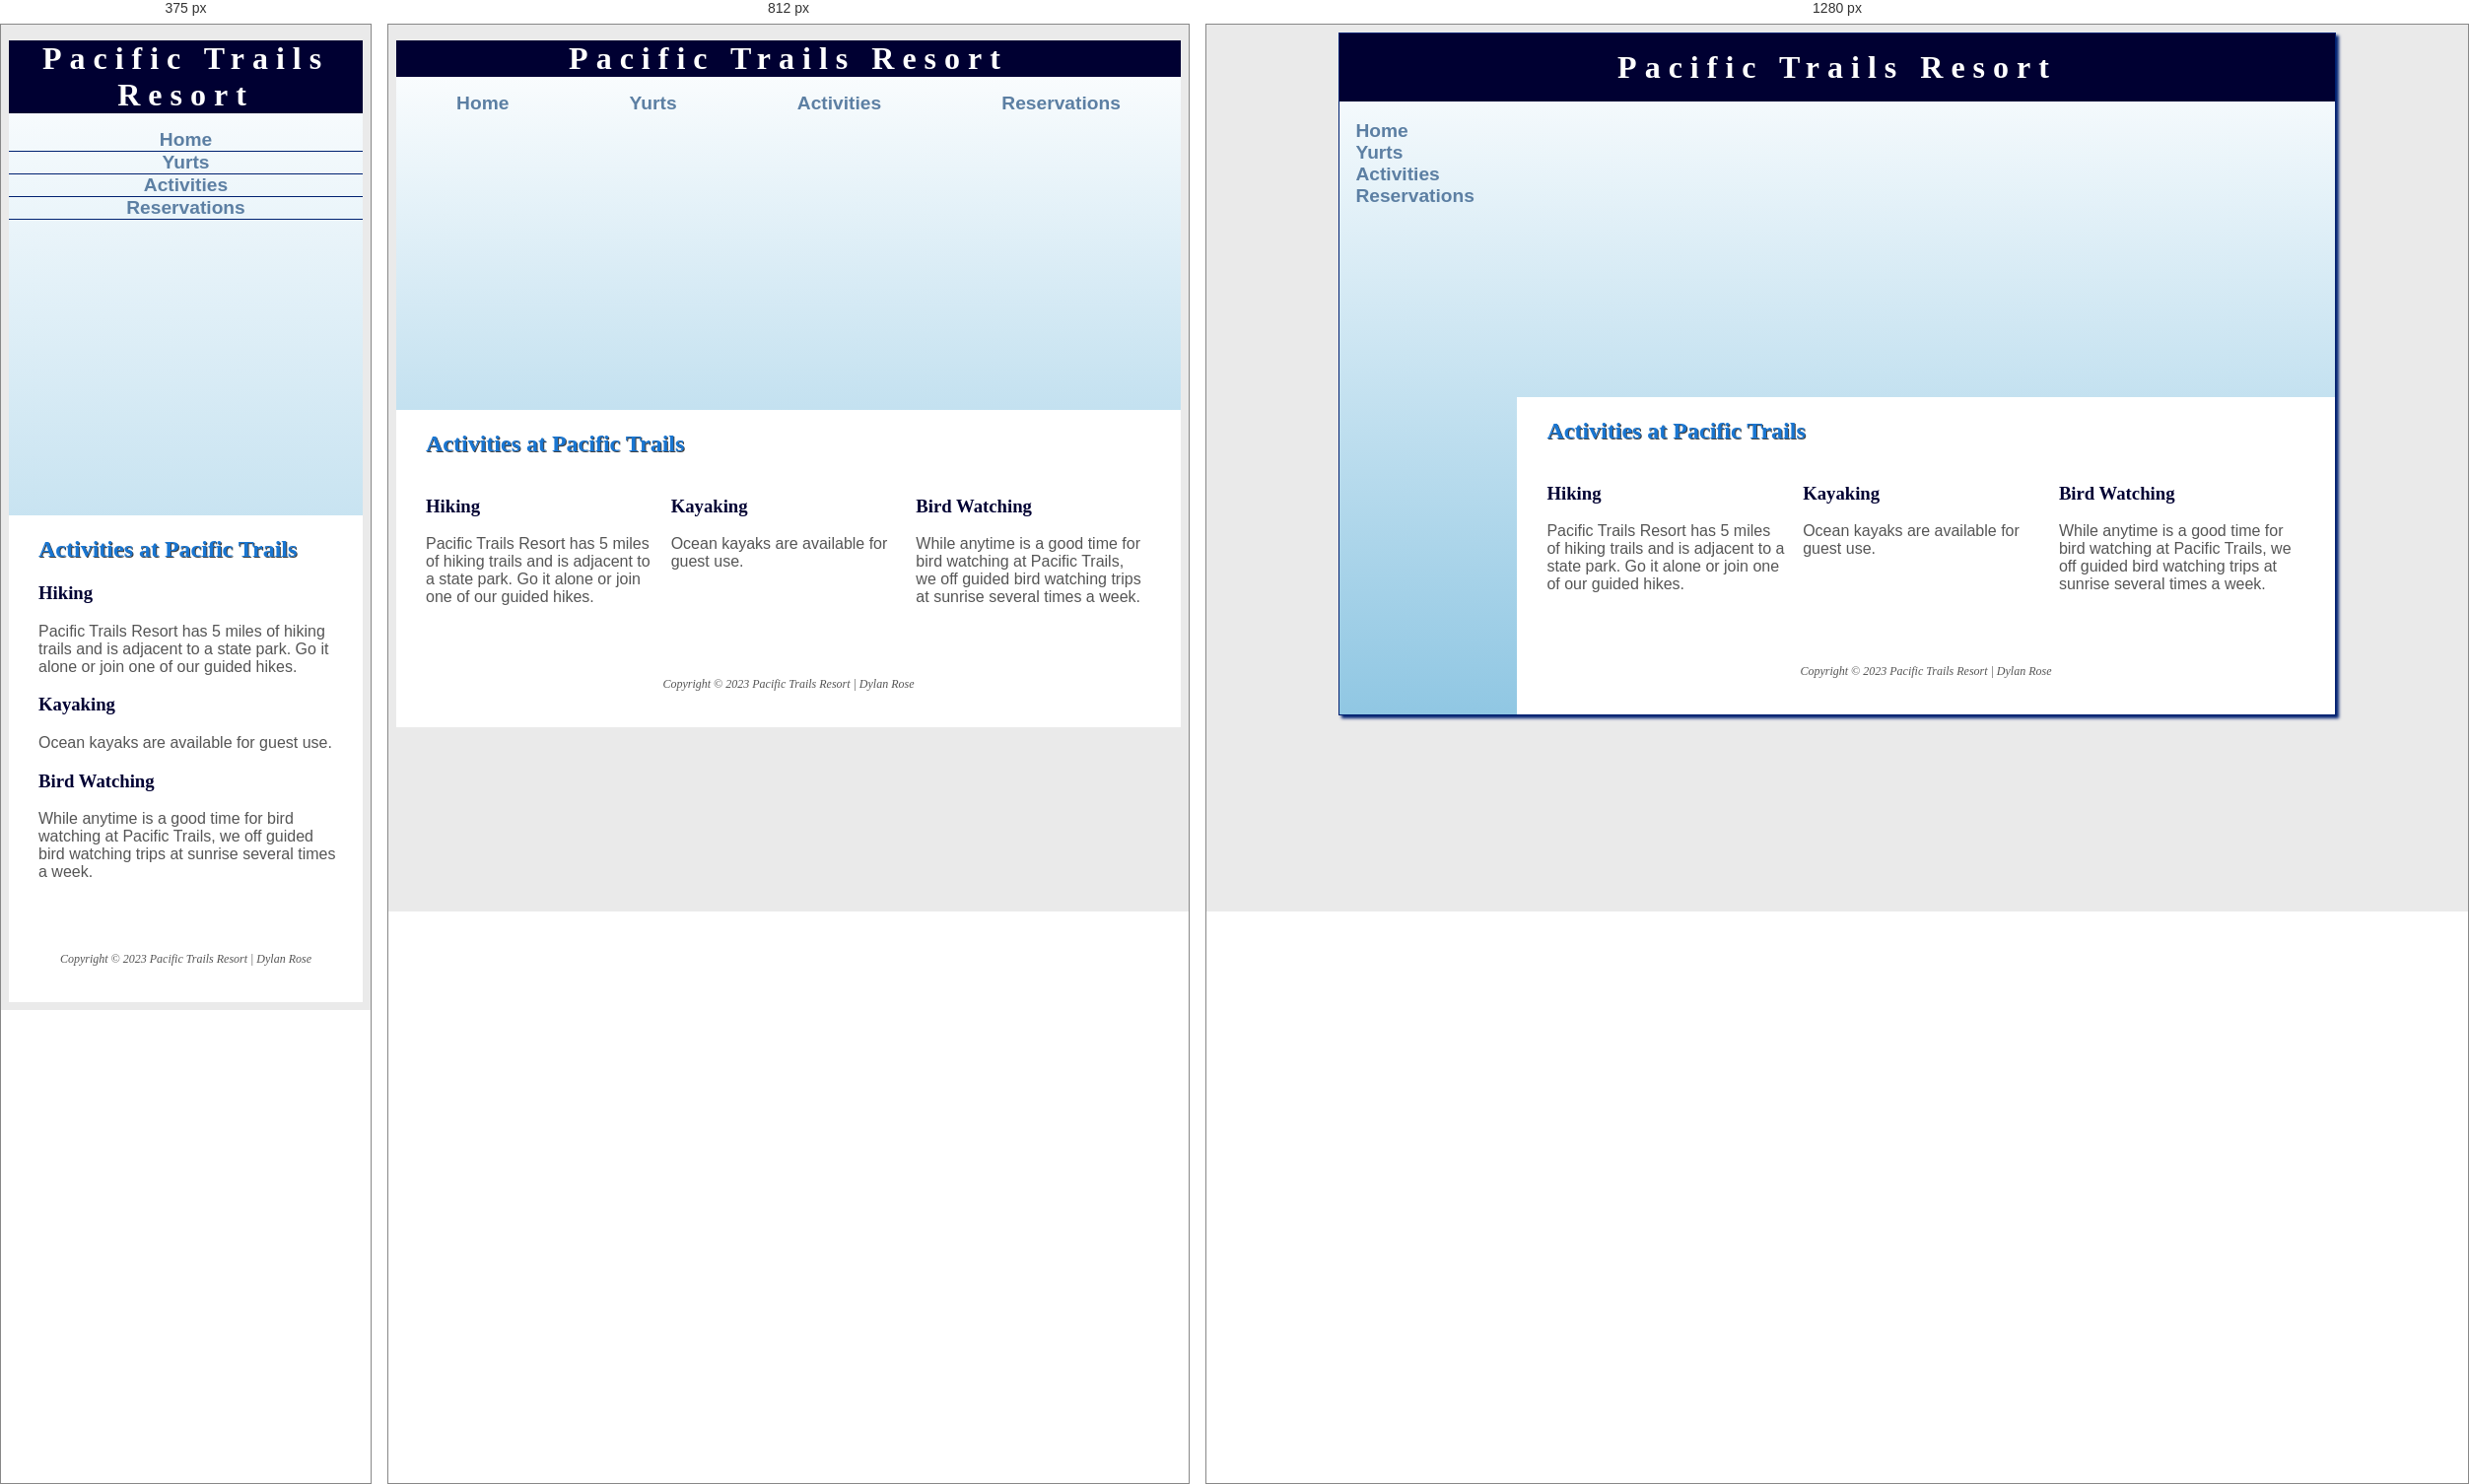
Rendered at 375 px, 812 px and 1280 px, left to right.

<!-- file: activities.html -->
<!DOCTYPE html>
<html lang="en">
  <head>
    <link rel="icon" href="images/favicon.ico" type="image/png" />
    <meta charset="UTF-8" />
    <meta http-equiv="X-UA-Compatible" content="IE=edge" />
    <meta name="viewport" content="width=device-width, initial-scale=1.0" />
    <title>Pacific Trails Resort :: Activities</title>
    <link rel="stylesheet" href="pacific.css" />
  </head>
  <body>
    <div id="wrapper">
      <header>
        <h1><a href="index.html">Pacific Trails Resort</a></h1>
      </header>

      <!-- nav>ul*4>a -->
      <nav>
        <ul>
          <li><a href="index.html">Home</a></li>
          <li><a href="yurts.html">Yurts</a></li>
          <li><a href="activities.html">Activities</a></li>
          <li><a href="reservations.html">Reservations</a></li>
        </ul>
      </nav>

      <div id="trailhero" class="hero"></div>
      <main>
        <h2>Activities at Pacific Trails</h2>
        <div class="flow">
          <!-- h3{}+p{} -->
          <section>
            <h3>Hiking</h3>
            <p>
              Pacific Trails Resort has 5 miles of hiking trails and is adjacent
              to a state park. Go it alone or join one of our guided hikes.
            </p>
          </section>
          <section>
            <h3>Kayaking</h3>
            <p>Ocean kayaks are available for guest use.</p>
          </section>
          <section>
            <h3>Bird Watching</h3>
            <p>
              While anytime is a good time for bird watching at Pacific Trails,
              we off guided bird watching trips at sunrise several times a week.
            </p>
          </section>
        </div>
      </main>

      <!-- footer>p*2 -->
      <footer>
        <p>Copyright &copy; 2023 Pacific Trails Resort | Dylan Rose</p>
      </footer>
    </div>
    <!-- This closes my wrapper div-->
  </body>
</html>


/* @media block from pacific.css */
@media (max-width: 600px) {
  header {
    background-image: none;
  }
  #homehero,
  #yurthero,
  #trailhero {
    background-size: cover;
  }
  /* Table styles for smartphone devices */
  #special table {
    display: block; /* tb */
    border-bottom: none; /* bd:n */
  }
  #special td,
  #special th {
    display: block; /* db */
  }
  /* Hide the table header elements */
  #special thead {
    display: none; /* dn */
  }
  td.package::before {
    content: "Package:";
  }
  td.description::before {
    content: "Description:";
  }
  td.nights::before {
    content: "Nights:";
  }
  td.cost:before {
    content: "Cost:";
  }
  td.package,
  td.description,
  td.nights,
  td.cost {
    padding-left: 35%; /* pl35% */
    position: relative; /* pos:r */
    text-align-last: left; /* ta:l */
    font-size: 4vw; /* Relative length unites specify a length relative to another length property. Relative length units scale better between rendering medium. vw = relative to 1% of the height of the viewport. Viewport =  the browser window size. If the viewport is 50cm wide, 1vw = 0.5cm. */
  }
  td::before {
    position: absolute; /* pos:a */
    top: 10px; /* t6 */
    left: 0.5em; /* l.5em */
    font-weight: bold; /* fwb */
    color: #1976d2; /* c#1976d2 */
  }
  td:last-of-type {
    border-bottom: 2px solid #1b69b2; /* bb2-solid#1b69b2 */
  }
}

/* @media block from pacific.css */
@media (min-width: 600px) {
  nav ul {
    display: flex; /* df */
    flex-direction: row; /* fdr */
    flex-wrap: nowrap;
    justify-content: space-around; /* jc */
  }
  nav li {
    border-bottom: none; /* bbn */
  }
  .flow {
    display: flex; /* df */
    flex-direction: row; /* fdr */
  }
  section {
    flex: 1; /* flex1 */
    margin-right: 1em;
  }
}

/* @media block from pacific.css */
@media (min-width: 1024px) {
  #wrapper {
    margin: auto; /* m:a */
    width: 80%;
    border: 1px solid #002171; /* bd1-solid-#002171 */
    box-shadow: 3px 3px 3px #002171;
  }
  nav {
    text-align: left; /* ta:l */
    padding-left: 1em; /* pl1em */
  }
  @supports (display: grid) {
    nav ul {
      flex-direction: column;
      padding-top: 1em;
    }
    .hero {
      grid-area: hero;
    }
    header {
      grid-area: header;
    }
    nav {
      grid-area: nav;
    }
    main {
      grid-area: main;
    }
    footer {
      grid-area: footer;
    }
    #wrapper {
      display: grid;
      grid-template:
        "header header"
        "nav hero"
        "nav main"
        "nav footer"
        / 180px 1fr;
    }
  }
}